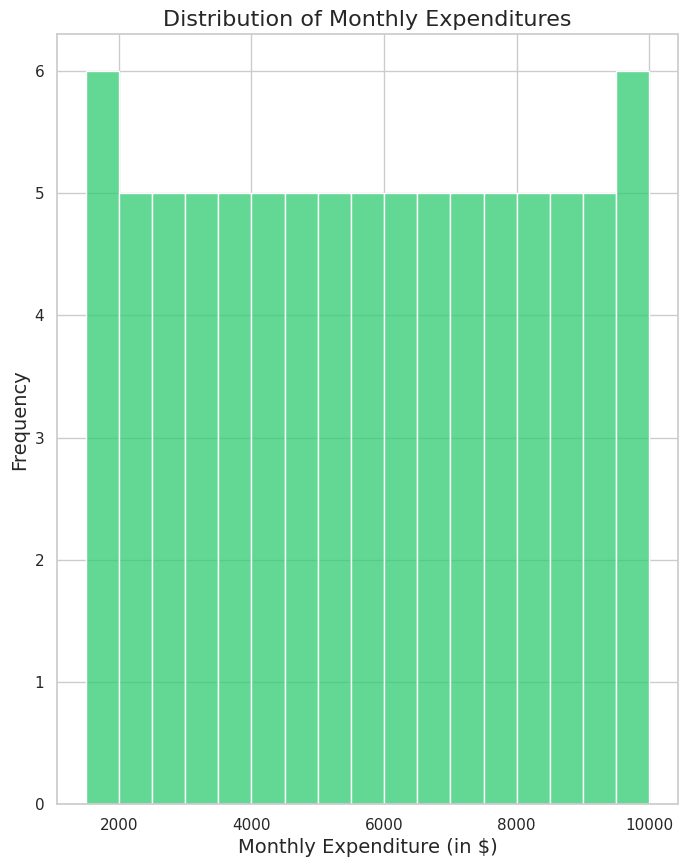

Here is the Python script that generated this plot:

import seaborn as sns
import pandas as pd
import matplotlib.pyplot as plt

# Load data into a pandas DataFrame
data_values = [
    1500, 1700, 1600, 1750, 1800, 1900, 2000, 2100, 2200, 2300, 2400, 2500,
    2600, 2700, 2800, 2900, 3000, 3100, 3200, 3300, 3400, 3500, 3600, 3700,
    3800, 3900, 4000, 4100, 4200, 4300, 4400, 4500, 4600, 4700, 4800, 4900,
    5000, 5100, 5200, 5300, 5400, 5500, 5600, 5700, 5800, 5900, 6000, 6100,
    6200, 6300, 6400, 6500, 6600, 6700, 6800, 6900, 7000, 7100, 7200, 7300,
    7400, 7500, 7600, 7700, 7800, 7900, 8000, 8100, 8200, 8300, 8400, 8500,
    8600, 8700, 8800, 8900, 9000, 9100, 9200, 9300, 9400, 9500, 9600, 9700,
    9800, 9900, 10000
]

# Create the dataframe
df = pd.DataFrame(data_values, columns=['Value'])

# Set up the matplotlib figure
sns.set(style="whitegrid")
plt.figure(figsize=(8, 10))

# Plot a vertical histogram with specified bin width and color
sns.histplot(df['Value'], color='#2ecc71', binwidth=500, kde=False, orientation='vertical')

# Customize the plot with title, labels, and limits
plt.title('Distribution of Monthly Expenditures', fontsize=16)
plt.xlabel('Monthly Expenditure (in $)', fontsize=14)
plt.ylabel('Frequency', fontsize=14)

# Show the plot
plt.show()
